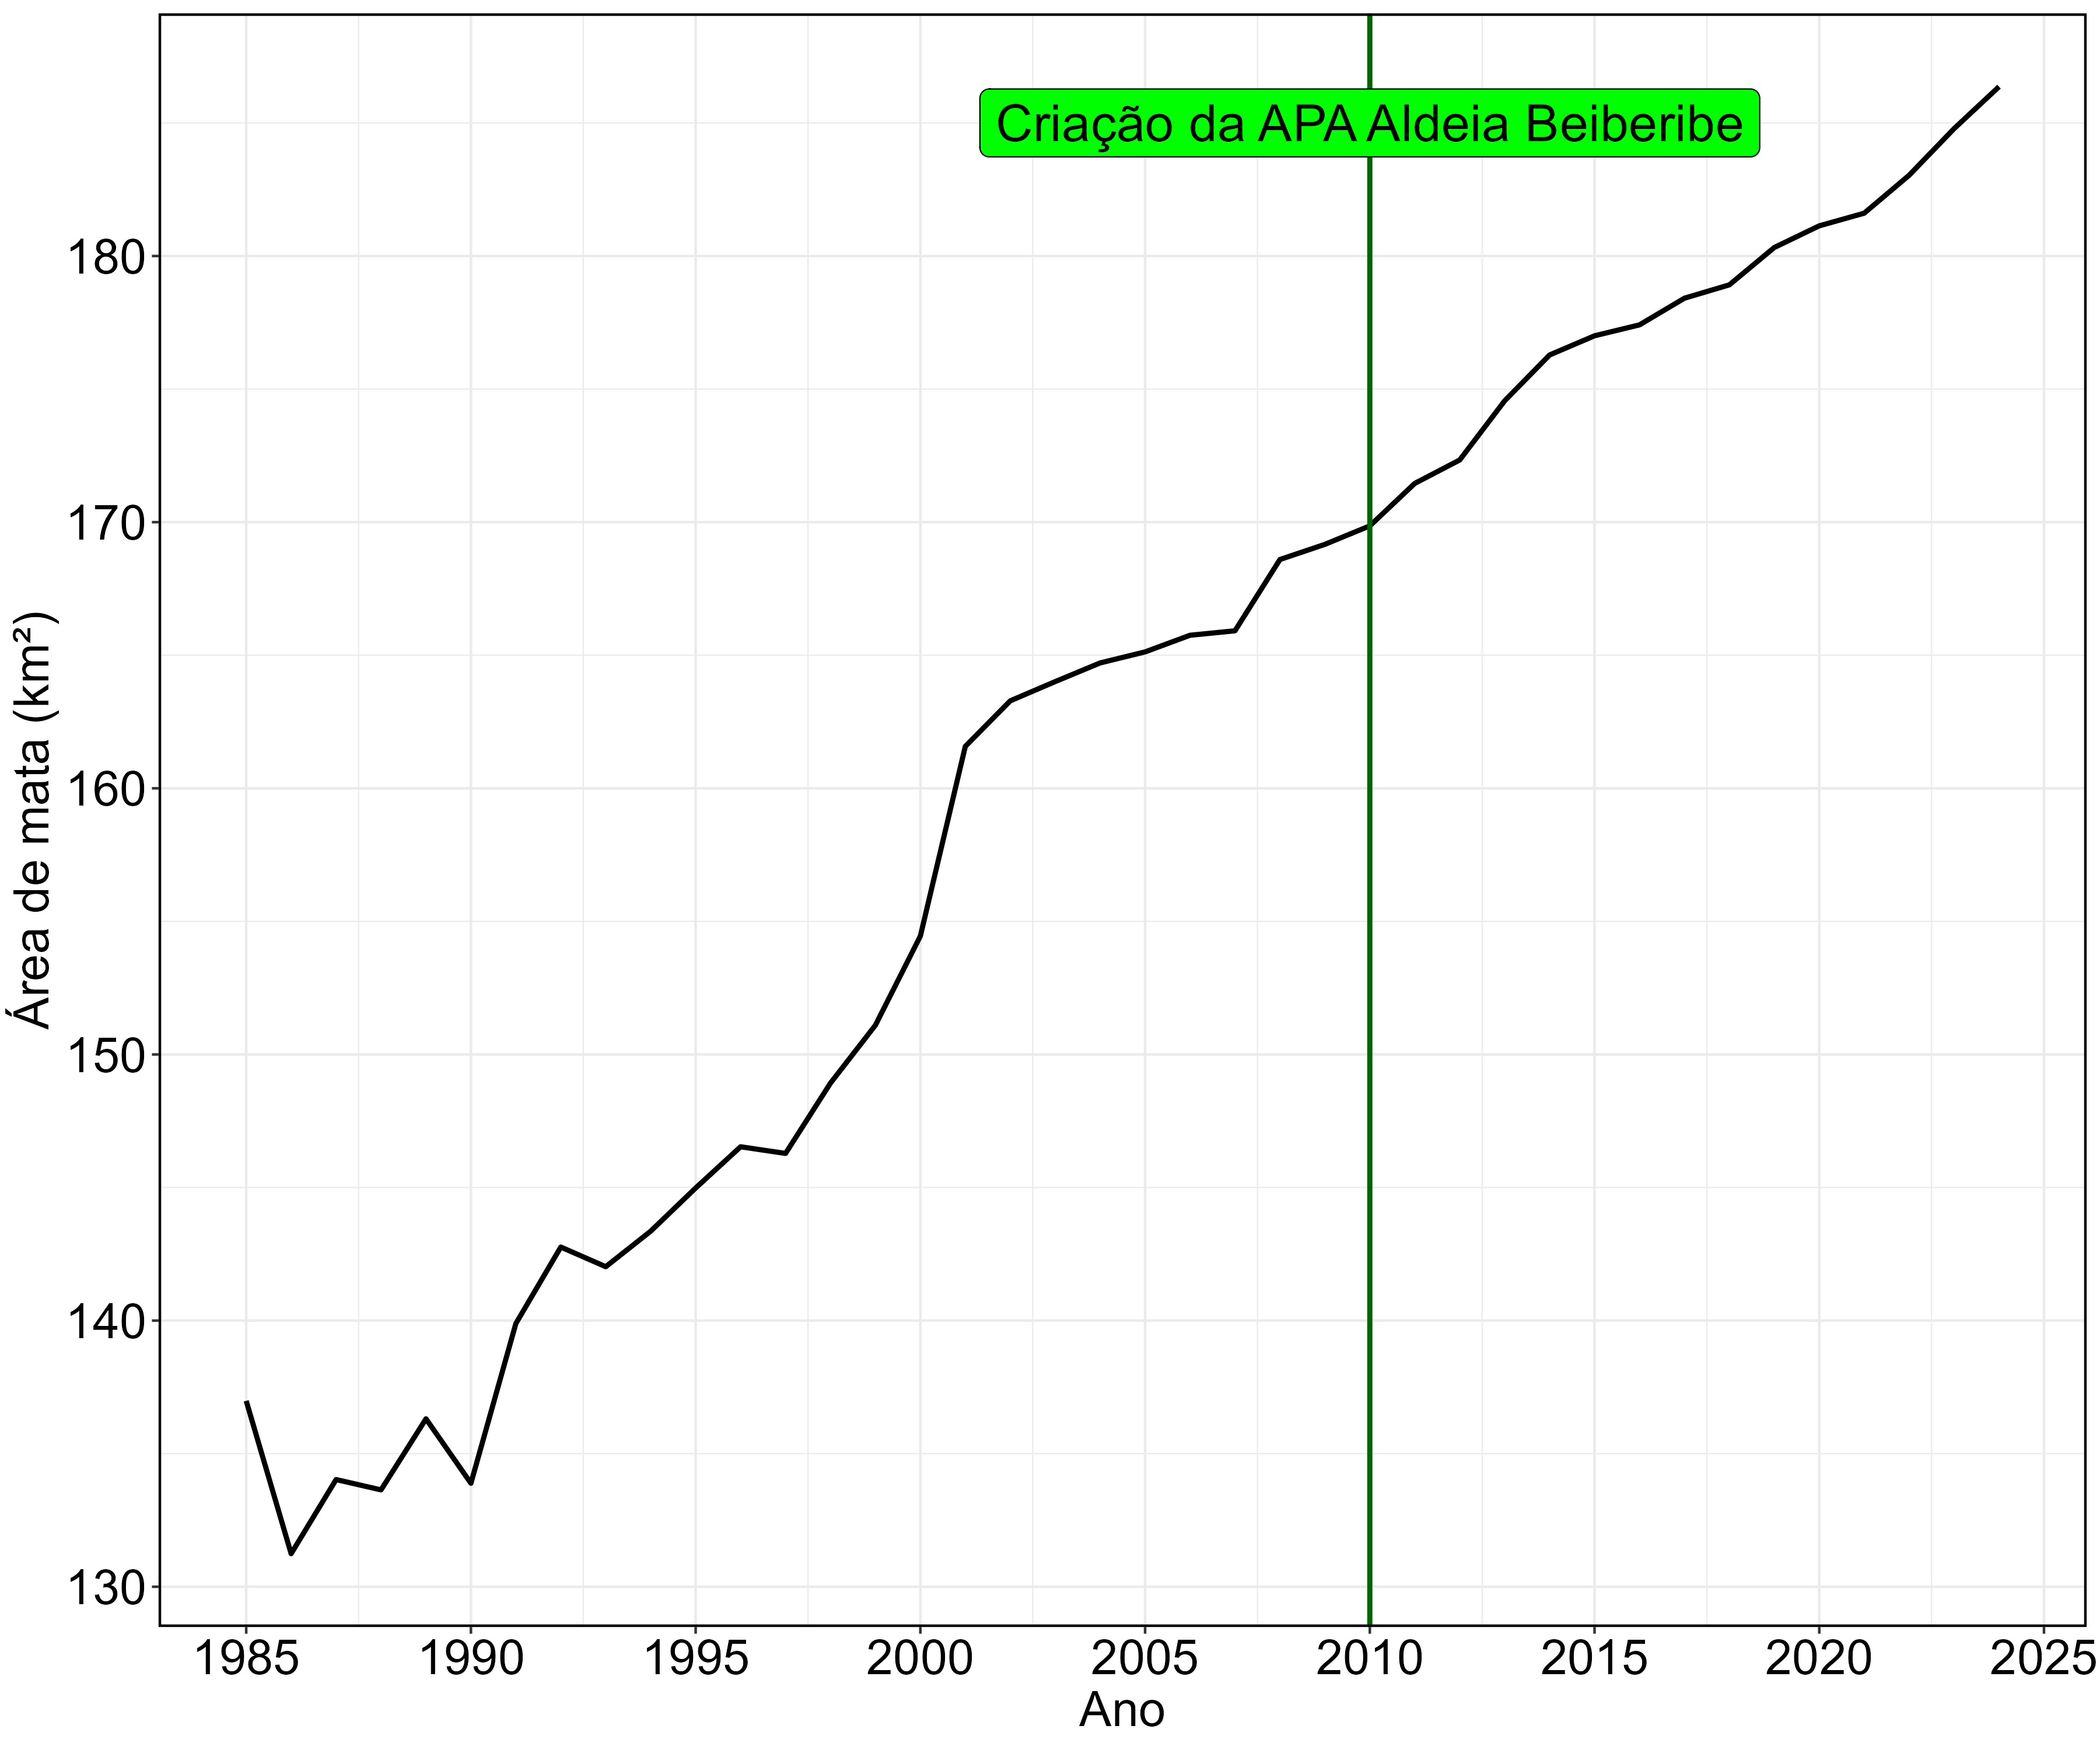

Write R code to recreate this figure.
# Pacotes ----

library(sf)

library(tidyverse)

library(terra)

library(tidyterra)

library(ggview)

library(magick)

library(gganimate)

# Shapefile da APA Aldeiba Beiberibe ----

## Importar ----

apa <- sf::st_read("./shapefiles/apa_aldeiabeberibe.shp")

## Visualizar ----

apa

ggplot() +
  geom_sf(data = apa, color = "black")

# Raster de uso e cobertura do solo ----

## Baixar ----

raster_uso <- purrr::map(
  1985:2025,
  \(periodo){

    tryCatch({

      terra::rast(paste0(
        "https://storage.googleapis.com/mapbiomas-public/initiatives/brasil/collection_10/lulc/coverage/brazil_coverage_",
        periodo,
        ".tif")) |>
        terra::crop(apa) |>
        terra::mask(apa)

    },
    error = \(e) {

      message("Erro no ano ", periodo, ": ", e$message) |>
        crayon::red()
      NULL

    })

  },
  .progress = TRUE) |>
  setNames(1985:2025 |> as.character())

## Retirar os NULL ----

raster_uso_trat <- raster_uso |>
  purrr::compact() |>
  purrr::map(~.x |> terra::as.factor())

raster_uso_trat

## Visualizar ----

purrr::imap(raster_uso_trat,
            purrr::in_parallel(

              ~ggplot() +
                tidyterra::geom_spatraster(data = .x) +
                scale_fill_viridis_d(na.translate = FALSE) +
                labs(title = .y)

            ),
            .progress = TRUE)

# Área de Mata ----

## Códigos das áreas de mata ----

codigos <- c(1:6, 10:12, 29, 32, 49:50) |> as.character()

codigos

## Filtrar ----

raster_mata <- purrr::imap(
  raster_uso_trat,
  ~.x |>
      tidyterra::mutate(
        !!{{paste0("brazil_coverage_", .y)}} := dplyr::case_when(

          .data[[paste0("brazil_coverage_", .y)]] %in%
            (codigos |> as.numeric()) ~ "Mata",
          .default = .data[[paste0("brazil_coverage_", .y)]] |> as.character()

        )
      ) |>
      tidyterra::filter(
        .data[[paste0("brazil_coverage_", .y)]] == "Mata"),
  .progress = TRUE)

raster_mata

## Visualizar ----

mapas_mata <- purrr::imap(
  raster_mata,
  \(raster, ano){

    ggplot() +
      geom_sf(data = apa,
              color = "black",
              linewidth = 1) +
    tidyterra::geom_spatraster(data = raster) +
    scale_fill_manual(values = "darkgreen",
                      na.translate = FALSE) +
    geom_sf(data = apa,
            color = "black",
            fill = "transparent",
            linewidth = 1) +
    labs(title = paste0("Área de Mata APA Aldeia Beiberibe para o ano de ", ano),
         subtitle = "Fonte: MapBiomas",
         fill = NULL) +
    coord_sf(expand = FALSE,
             label_graticule = "NSWE") +
    theme_bw() +
    theme(axis.text = element_text(color = "black", size = 20),
          legend.text = element_text(color = "black", size = 20),
          legend.title = element_text(color = "black", size = 20),
          legend.position = "bottom",
          plot.title = element_text(color = "black", size = 30,
                                    hjust = 0.5),
          plot.subtitle = element_text(color = "black", size = 30,
                                       hjust = 0.5)) +
    ggview::canvas(height = 10, width = 12)

    },
  .progress = TRUE)

mapas_mata

## Área da mata ----

### Calcular área ----

df_area_mata <- purrr::imap_dfr(
  raster_mata,
  ~tibble::tibble(`Área de mata (km²)` = .x |>
                    terra::expanse(unit = "km") |>
                    dplyr::pull(area),
                  Ano = .y |> as.numeric()),
  .progress = TRUE)

df_area_mata

## Gráfico ----

df_area_mata |>
  ggplot(aes(Ano, `Área de mata (km²)`)) +
  geom_line(linewidth = 1) +
  geom_vline(xintercept = 2010, linewidth = 1, color = "darkgreen") +
  geom_label(data =
               tibble(Ano = 2010,
                      `Diversidade da paisagem (Gini-Simpson)` = 185),
             aes(Ano,
                 `Diversidade da paisagem (Gini-Simpson)`,
                 label = "Criação da APA Aldeia Beiberibe"),
             color = "black",
             fill = "green",
             size = 7.5) +
  scale_x_continuous(breaks = seq(1985, 2025, 5)) +
  theme_bw() +
  theme(axis.text = element_text(color = "black", size = 20),
        axis.title = element_text(color = "black", size = 20),
        legend.text = element_text(color = "black", size = 20),
        legend.title = element_text(color = "black", size = 20),
        legend.position = "bottom",
        plot.title = element_text(color = "black", size = 30,
                                  hjust = 0.5),
        plot.subtitle = element_text(color = "black", size = 30,
                                     hjust = 0.5),
        panel.border = element_rect(color = "black", linewidth = 1)) +
  ggview::canvas(height = 10, width = 12)

ggsave(filename = "./area_de_mata.png",
       height = 10, width = 12)

# Gif da área de mata ----

## Transformar a lista em um objeto para o pacote magick ----

imagens <- purrr::map(
  mapas_mata,
  purrr::in_parallel(

    \(p){

      img <- magick::image_graph(height = 10 * 150,
                                 width = 12 * 150,
                                 res = 150)

      grid::grid.newpage()

      grid::grid.draw(ggplot2::ggplotGrob(p))

      dev.off()

      img

    }

  ),
  .progress = TRUE) |>
  magick::image_join()

imagens

## Criar o gif ----

gif_apa_mata <- imagens |> magick::image_animate(fps = 1)

gif_apa_mata

## Exportar gif ----

gif_apa_mata |>
  magick::image_scale("1280x1066!") |>
  magick::image_write("./apa_mata.gif")
